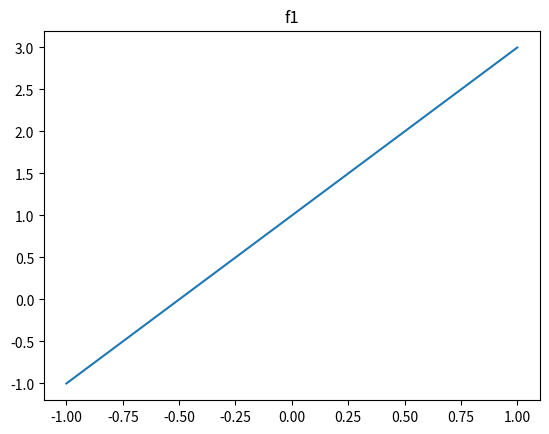
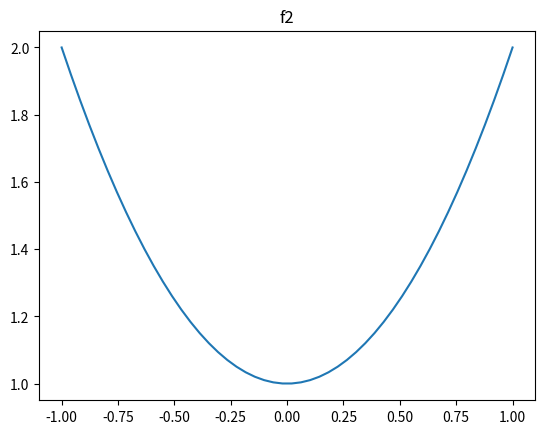

The matplotlib source for these figures, in order:
import numpy as np
import matplotlib.pyplot as plt


x=np.linspace(-1,1,50)
y1=2*x+1
plt.figure()
plt.plot(x,y1)
plt.title("f1")

y2=x**2 + 1
plt.figure()
plt.plot(x,y2)
plt.title("f2")
plt.show()


